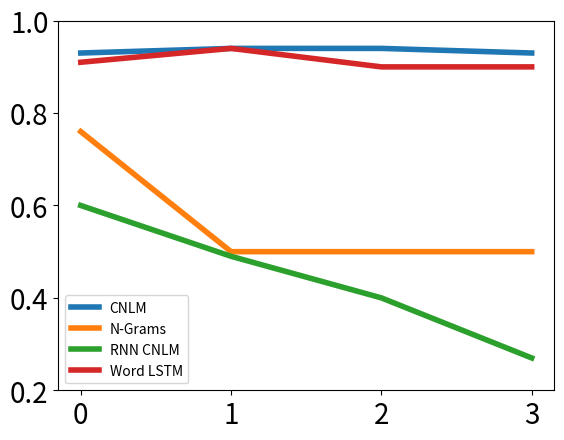
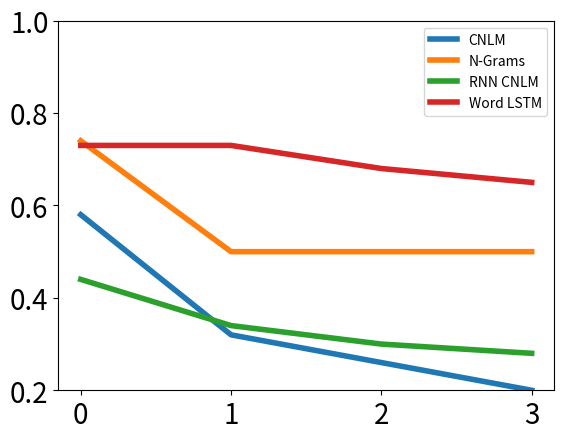
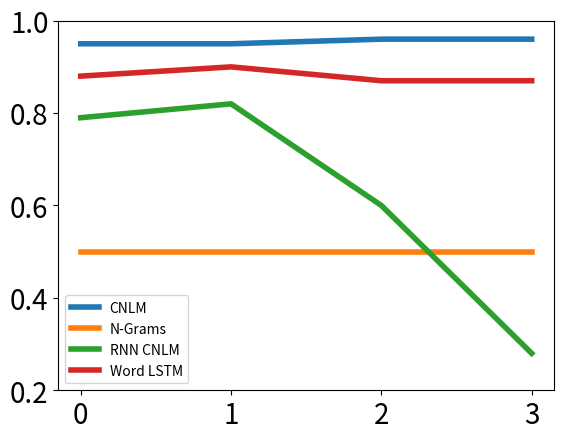
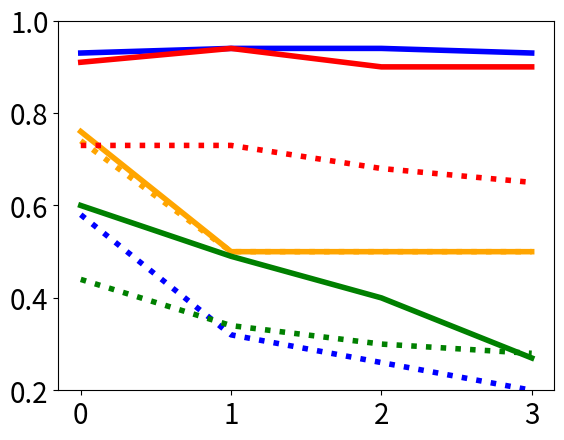

Write the Python code that produced these figures, in order.

accLSTM = [[0.93, 0.58, 0.95], [0.94, 0.32, 0.95], [0.94, 0.26, 0.96], [0.93, 0.2, 0.96]]

accNgram = [[0.76, 0.74, 0.5], [0.5, 0.5, 0.5], [0.5, 0.5, 0.5], [0.5, 0.5, 0.5]]

accRNN = [[0.6, 0.44, 0.79], [0.49, 0.34, 0.82], [0.4, 0.3, 0.6], [0.27, 0.28, 0.28]]

accWord = [[0.91, 0.73, 0.88], [0.94, 0.73, 0.9], [0.9, 0.68, 0.87], [0.9, 0.65, 0.87]]



names = ["CNLM", "N-Grams", "RNN CNLM", "Word LSTM"]
accs = [accLSTM, accNgram, accRNN, accWord]
colors = ["blue", "orange", "green", "red"]

import matplotlib
matplotlib.use('agg')
import matplotlib.pyplot as plt

import numpy as np

matplotlib.rc('xtick', labelsize=20) 
matplotlib.rc('ytick', labelsize=20) 



for gender, genderName in zip(range(3), ["Accuracy", "Control", "Ratio"]):
  for name, acc in zip(names, accs):
   plt.plot(range(0, 4), [x[gender] for x in acc], label=name, linewidth=4.0)
  plt.xticks(range(0,4))
  plt.legend()
  plt.ylim((0.2, 1.0))
  plt.show()
  plt.savefig("german-prep-"+genderName+".pdf", bbox_inches='tight')
  plt.close()


for name, acc, color in zip(names, accs, colors):
 plt.plot(range(0, 4), [x[0] for x in acc], label=name, linewidth=4.0, linestyle="-", color=color)
 plt.plot(range(0, 4), [x[1] for x in acc], label=name, linewidth=4.0, linestyle=":", color=color)
plt.xticks(range(0,4))
#plt.legend()
plt.ylim((0.2, 1.0))
plt.show()
plt.savefig("german-prep-with-control.pdf", bbox_inches='tight')
plt.close()
